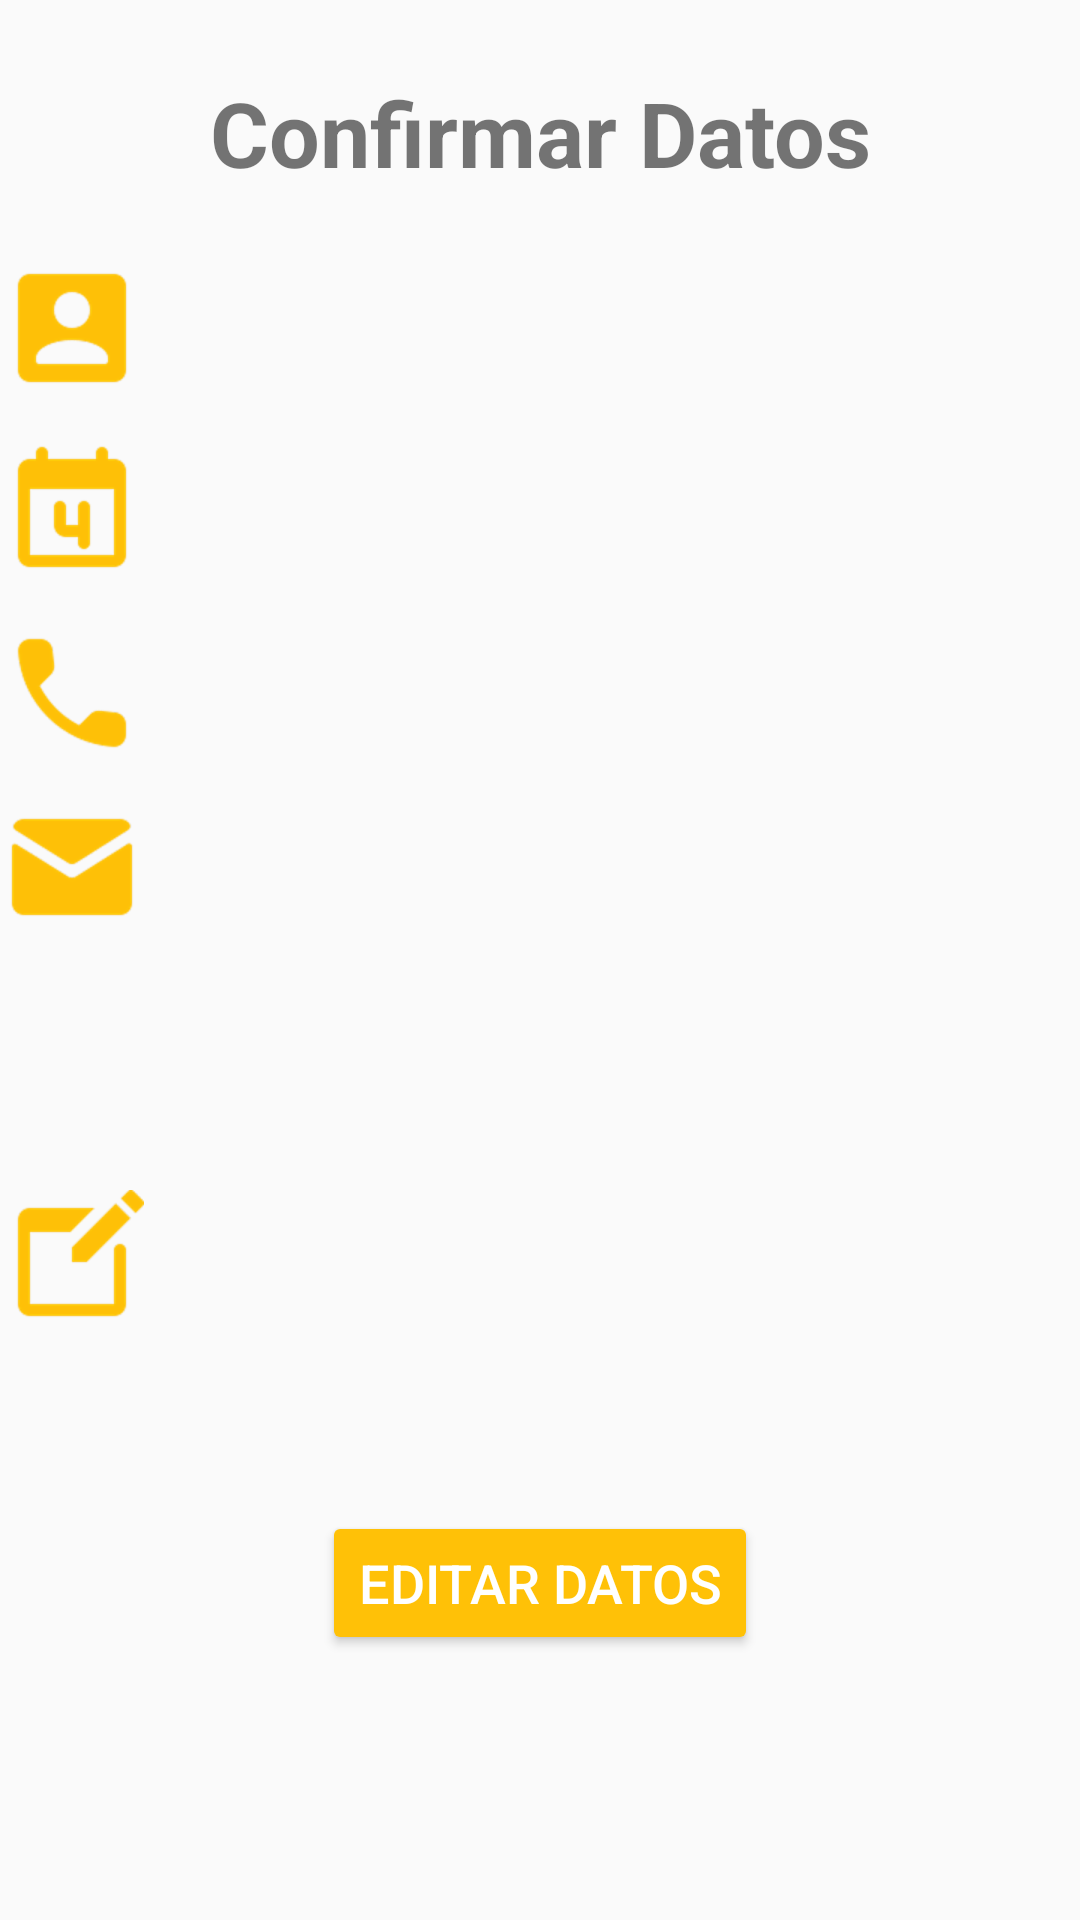

Reconstruct the res/layout file that produces this screen, plus the resources it refers to.
<!-- AndroidManifest.xml: application theme AppTheme -->
<!-- res/layout/datos_confirmar.xml -->
<?xml version="1.0" encoding="utf-8"?>
<androidx.constraintlayout.widget.ConstraintLayout xmlns:android="http://schemas.android.com/apk/res/android"
    xmlns:app="http://schemas.android.com/apk/res-auto"
    xmlns:tools="http://schemas.android.com/tools"
    android:layout_width="match_parent"
    android:layout_height="match_parent"
    tools:context=".ConfirmarDatos">

    <TextView
        android:id="@+id/textView"
        android:layout_width="wrap_content"
        android:layout_height="wrap_content"
        android:text="@string/texto_confirmar"
        android:textSize="30sp"
        android:textStyle="bold"
        app:layout_constraintBottom_toBottomOf="parent"
        app:layout_constraintEnd_toEndOf="parent"
        app:layout_constraintStart_toStartOf="parent"
        app:layout_constraintTop_toTopOf="parent"
        app:layout_constraintVertical_bias="0.04" />

    <LinearLayout
        android:id="@+id/linearLayout4"
        android:layout_width="match_parent"
        android:layout_height="wrap_content"
        android:gravity="left"
        android:orientation="horizontal"
        app:layout_constraintBottom_toBottomOf="parent"
        app:layout_constraintEnd_toEndOf="parent"
        app:layout_constraintStart_toStartOf="parent"
        app:layout_constraintTop_toBottomOf="@+id/textView"
        app:layout_constraintVertical_bias="0.04">

        <ImageView
            android:id="@+id/iconoNombre"
            android:layout_width="wrap_content"
            android:layout_height="wrap_content"
            app:srcCompat="@drawable/nombre" />

        <TextView
            android:id="@+id/confirmarNombre"
            android:layout_width="wrap_content"
            android:layout_height="wrap_content"
            android:layout_gravity="center_vertical"
            android:textSize="24sp" />
    </LinearLayout>

    <LinearLayout
        android:id="@+id/linearLayout5"
        android:layout_width="match_parent"
        android:layout_height="wrap_content"
        android:gravity="left"
        android:orientation="horizontal"
        app:layout_constraintBottom_toBottomOf="parent"
        app:layout_constraintEnd_toEndOf="parent"
        app:layout_constraintStart_toStartOf="parent"
        app:layout_constraintTop_toBottomOf="@+id/linearLayout4"
        app:layout_constraintVertical_bias="0.03">

        <ImageView
            android:id="@+id/iconoFecha"
            android:layout_width="wrap_content"
            android:layout_height="wrap_content"
            app:srcCompat="@drawable/fecha" />

        <TextView
            android:id="@+id/confirmarFecha"
            android:layout_width="wrap_content"
            android:layout_height="wrap_content"
            android:layout_gravity="center_vertical"
            android:textSize="24sp" />
    </LinearLayout>

    <LinearLayout
        android:id="@+id/linearLayout3"
        android:layout_width="match_parent"
        android:layout_height="wrap_content"
        android:gravity="left"
        android:orientation="horizontal"
        app:layout_constraintBottom_toBottomOf="parent"
        app:layout_constraintEnd_toEndOf="parent"
        app:layout_constraintStart_toStartOf="parent"
        app:layout_constraintTop_toBottomOf="@+id/linearLayout5"
        app:layout_constraintVertical_bias="0.03">

        <ImageView
            android:id="@+id/iconoTelefono"
            android:layout_width="wrap_content"
            android:layout_height="wrap_content"
            app:srcCompat="@drawable/telefono" />

        <TextView
            android:id="@+id/confirmarTelefono"
            android:layout_width="wrap_content"
            android:layout_height="wrap_content"
            android:layout_gravity="center_vertical"
            android:textSize="24sp" />
    </LinearLayout>

    <LinearLayout
        android:id="@+id/linearLayout2"
        android:layout_width="match_parent"
        android:layout_height="wrap_content"
        android:gravity="left"
        android:orientation="horizontal"
        app:layout_constraintBottom_toBottomOf="parent"
        app:layout_constraintEnd_toEndOf="parent"
        app:layout_constraintStart_toStartOf="parent"
        app:layout_constraintTop_toBottomOf="@+id/linearLayout3"
        app:layout_constraintVertical_bias="0.03">

        <ImageView
            android:id="@+id/iconoCorreo"
            android:layout_width="wrap_content"
            android:layout_height="wrap_content"
            app:srcCompat="@drawable/correo" />

        <TextView
            android:id="@+id/confirmarCorreo"
            android:layout_width="wrap_content"
            android:layout_height="wrap_content"
            android:layout_gravity="center_vertical"
            android:textSize="24sp" />
    </LinearLayout>

    <LinearLayout
        android:id="@+id/linearLayout"
        android:layout_width="match_parent"
        android:layout_height="wrap_content"
        android:gravity="left"
        android:orientation="horizontal"
        app:layout_constraintBottom_toBottomOf="parent"
        app:layout_constraintEnd_toEndOf="parent"
        app:layout_constraintStart_toStartOf="parent"
        app:layout_constraintTop_toBottomOf="@+id/linearLayout2"
        app:layout_constraintVertical_bias="0.3">

        <ImageView
            android:id="@+id/iconoDescripcion"
            android:layout_width="wrap_content"
            android:layout_height="wrap_content"
            app:srcCompat="@drawable/descripcion" />

        <TextView
            android:id="@+id/confirmarDescripcion"
            android:layout_width="wrap_content"
            android:layout_height="wrap_content"
            android:layout_gravity="center_vertical"
            android:textSize="24sp" />
    </LinearLayout>

    <Button
        android:id="@+id/button"
        android:layout_width="wrap_content"
        android:layout_height="wrap_content"
        android:text="@string/boton_editar_datos"
        android:textSize="18sp"
        android:theme="@style/BotonPersonalizado"
        app:layout_constraintBottom_toBottomOf="parent"
        app:layout_constraintEnd_toEndOf="parent"
        app:layout_constraintStart_toStartOf="parent"
        app:layout_constraintTop_toBottomOf="@+id/linearLayout"
        app:layout_constraintVertical_bias="0.4"
        android:onClick="irEditarDatos"/>
</androidx.constraintlayout.widget.ConstraintLayout>
<!-- resources referenced by this layout -->
<resources>
  <!-- drawable correo: png bitmap (drawable-hdpi, 1858 bytes) -->
  <!-- drawable descripcion: png bitmap (drawable-hdpi, 1376 bytes) -->
  <!-- drawable fecha: png bitmap (drawable-hdpi, 884 bytes) -->
  <!-- drawable nombre: png bitmap (drawable-hdpi, 1422 bytes) -->
  <!-- drawable telefono: png bitmap (drawable-hdpi, 1882 bytes) -->
  <string name="boton_editar_datos">Editar Datos</string>
  <string name="texto_confirmar">Confirmar Datos</string>
  <style name="BotonPersonalizado" parent="Theme.AppCompat.Light">
          <item name="colorButtonNormal">@color/colorAccent</item>
          <item name="colorControlHighlight">@color/colorBlanco</item>
          <item name="android:textColor">@color/colorBlanco</item>
      </style>
  <style name="AppTheme" parent="Theme.AppCompat.Light.DarkActionBar">
          
          <item name="colorPrimary">@color/colorPrimary</item>
          <item name="colorPrimaryDark">@color/colorPrimaryDark</item>
          <item name="colorAccent">@color/colorAccent</item>
      </style>
  <color name="colorAccent">#FFC107</color>
  <color name="colorBlanco">#FFFFFF</color>
  <color name="colorPrimary">#2196F3</color>
  <color name="colorPrimaryDark">#1976D2</color>
</resources>
